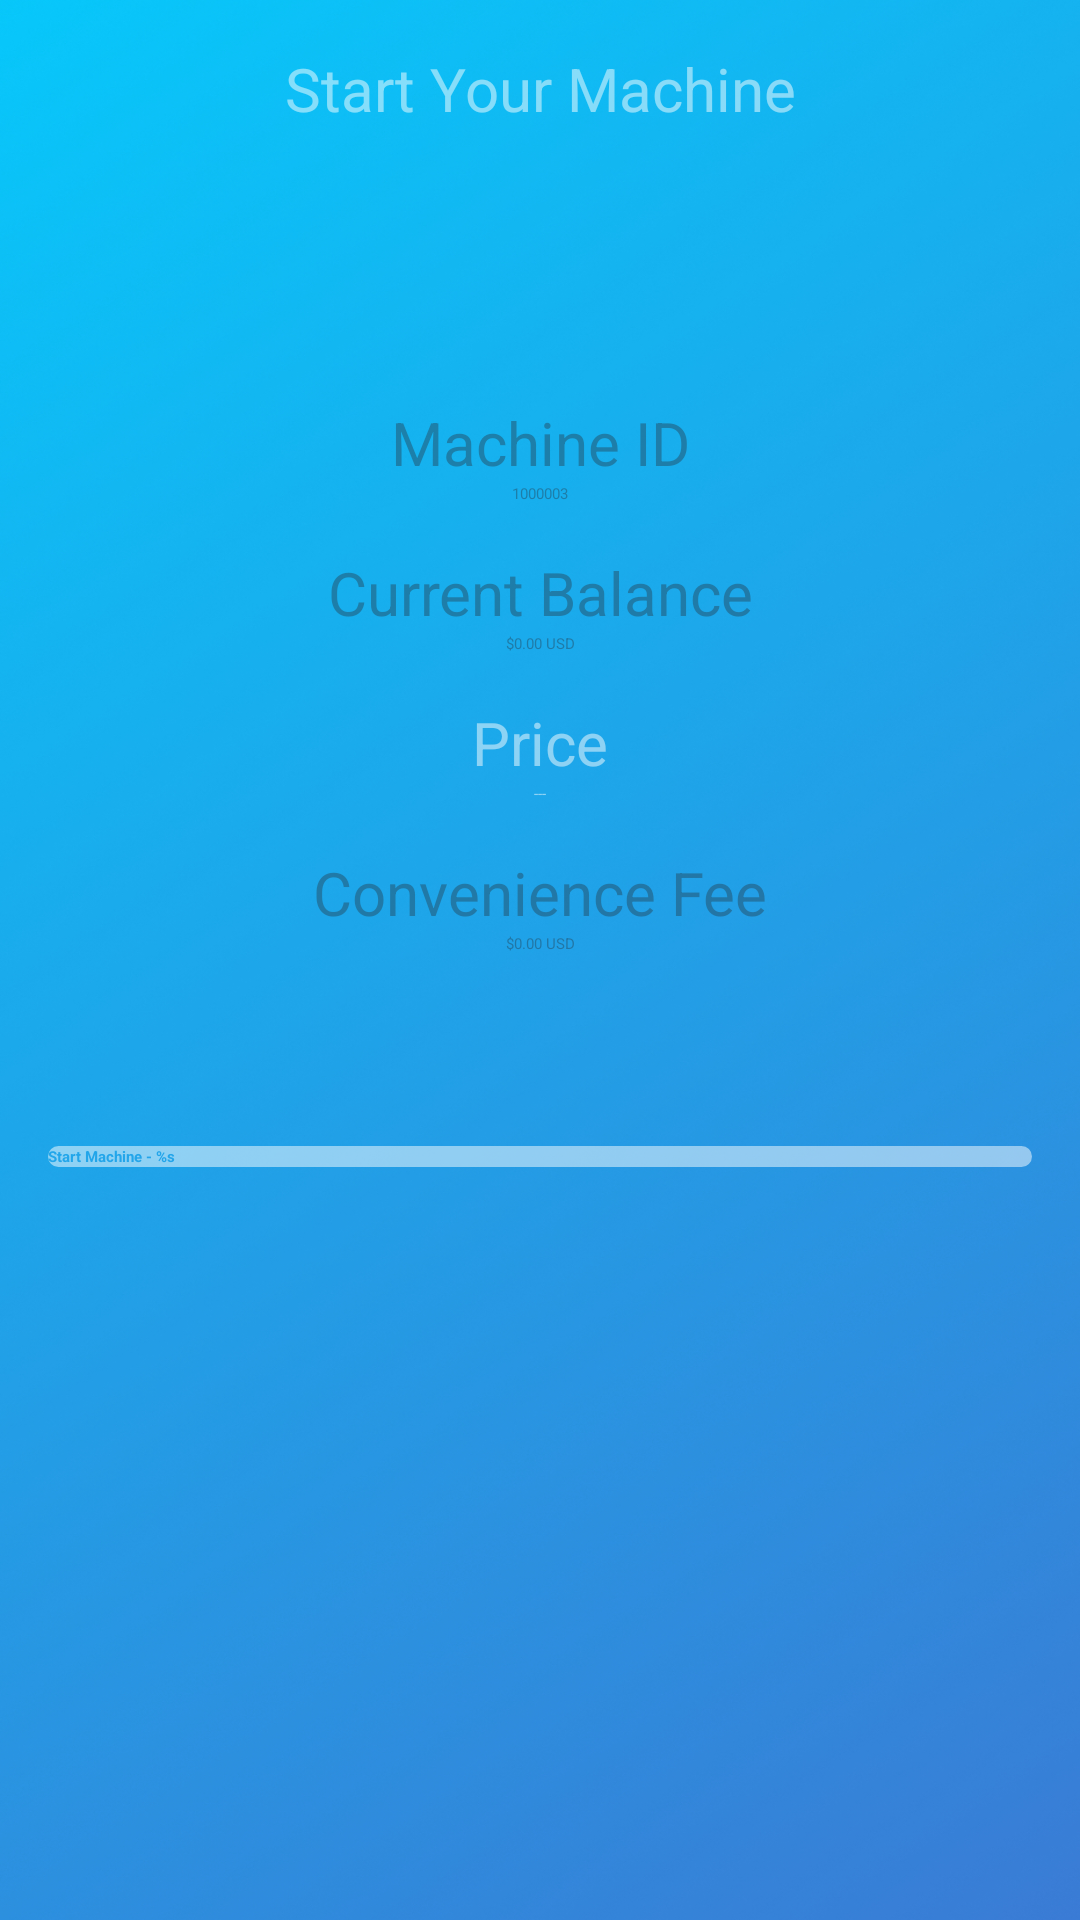

The Android layout XML behind this screen, and the referenced resources:
<!-- AndroidManifest.xml: activity theme AppTheme.NoActionBar -->
<!-- res/layout/activity_start_machine.xml -->
<?xml version="1.0" encoding="utf-8"?>
<androidx.coordinatorlayout.widget.CoordinatorLayout xmlns:android="http://schemas.android.com/apk/res/android" xmlns:app="http://schemas.android.com/apk/res-auto"
    android:fitsSystemWindows="true"
    android:layout_width="match_parent"
    android:layout_height="match_parent">
    <LinearLayout
        android:gravity="top"
        android:orientation="vertical"
        android:id="@+id/start_machine_view"
        android:background="@drawable/background"
        android:padding="@dimen/activity_horizontal_margin"
        android:layout_width="match_parent"
        android:layout_height="match_parent">
        <TextView
            android:textSize="20dp"
            android:textColor="@color/colorSecondary"
            android:gravity="center_horizontal"
            android:id="@+id/title_message"
            android:layout_width="match_parent"
            android:layout_height="wrap_content"
            android:text="@string/START_YOUR_MACHINE"
            android:layout_centerInParent="true"/>
        <LinearLayout
            android:orientation="vertical"
            android:padding="@dimen/activity_horizontal_margin"
            android:layout_width="match_parent"
            android:layout_height="wrap_content"
            android:layout_marginTop="75dp"
            android:layout_marginBottom="@dimen/activity_vertical_margin">
            <LinearLayout
                android:orientation="vertical"
                android:layout_width="match_parent"
                android:layout_height="wrap_content"
                android:layout_marginBottom="@dimen/activity_vertical_margin">
                <TextView
                    android:textSize="20dp"
                    android:textColor="@color/colorSecondaryDark"
                    android:gravity="center_horizontal"
                    android:id="@+id/machine_id_label"
                    android:layout_width="match_parent"
                    android:layout_height="wrap_content"
                    android:text="@string/MACHINE_ID"/>
                <TextView
                    android:textColor="@color/colorSecondaryDark"
                    android:gravity="center_horizontal"
                    android:id="@+id/machine_id_value"
                    android:layout_width="match_parent"
                    android:layout_height="wrap_content"
                    android:text="1000003"/>
            </LinearLayout>
            <LinearLayout
                android:orientation="vertical"
                android:layout_width="match_parent"
                android:layout_height="wrap_content"
                android:layout_marginBottom="@dimen/activity_vertical_margin">
                <TextView
                    android:textSize="20dp"
                    android:textColor="@color/colorSecondaryDark"
                    android:gravity="center_horizontal"
                    android:id="@+id/balance_label"
                    android:layout_width="match_parent"
                    android:layout_height="wrap_content"
                    android:text="@string/CURRENT_BALANCE"/>
                <TextView
                    android:textColor="@color/colorSecondaryDark"
                    android:gravity="center_horizontal"
                    android:id="@+id/balance_value"
                    android:layout_width="match_parent"
                    android:layout_height="wrap_content"
                    android:text="$0.00 USD"/>
            </LinearLayout>
            <LinearLayout
                android:orientation="vertical"
                android:layout_width="match_parent"
                android:layout_height="wrap_content"
                android:layout_marginBottom="@dimen/activity_vertical_margin">
                <TextView
                    android:textSize="20dp"
                    android:textColor="@color/colorSecondary"
                    android:gravity="center_horizontal"
                    android:id="@+id/price_label"
                    android:layout_width="match_parent"
                    android:layout_height="wrap_content"
                    android:text="@string/PRICE"/>
                <TextView
                    android:textColor="@color/colorSecondary"
                    android:gravity="center_horizontal"
                    android:id="@+id/price_value"
                    android:layout_width="match_parent"
                    android:layout_height="wrap_content"
                    android:text="---"/>
            </LinearLayout>
            <LinearLayout
                android:orientation="vertical"
                android:layout_width="match_parent"
                android:layout_height="wrap_content"
                android:layout_marginBottom="@dimen/activity_vertical_margin">
                <TextView
                    android:textSize="20dp"
                    android:textColor="@color/colorSecondaryDark"
                    android:gravity="center_horizontal"
                    android:id="@+id/convenience_fee_label"
                    android:layout_width="match_parent"
                    android:layout_height="wrap_content"
                    android:text="@string/CONVENIENCE_FEE"/>
                <TextView
                    android:textColor="@color/colorSecondaryDark"
                    android:gravity="center_horizontal"
                    android:id="@+id/convenience_fee_value"
                    android:layout_width="match_parent"
                    android:layout_height="wrap_content"
                    android:text="$0.00 USD"/>
            </LinearLayout>
        </LinearLayout>
        <Button
            android:textStyle="bold"
            android:textColor="@color/colorPrimary"
            android:id="@+id/btn_start_machine"
            android:background="@drawable/shapes"
            android:layout_width="match_parent"
            android:layout_height="wrap_content"
            android:layout_marginTop="16dp"
            android:text="@string/btn_start"
            android:textAllCaps="false"
            style="?android:attr/borderlessButtonStyle"/>
        <ProgressBar
            android:layout_gravity="bottom|center_horizontal"
            android:id="@+id/activationProgressBar"
            android:background="@xml/progress"
            android:visibility="gone"
            android:layout_width="30dp"
            android:layout_height="30dp"
            android:layout_marginBottom="20dp"/>
    </LinearLayout>
    <LinearLayout
        android:gravity="center"
        android:orientation="vertical"
        android:id="@+id/startMachineProgressLayout"
        android:background="@drawable/background"
        android:padding="@dimen/activity_horizontal_margin"
        android:layout_width="match_parent"
        android:layout_height="match_parent"
        android:text="@string/DEPOSIT_FUNDS"
        android:alpha="0.5">
        <ProgressBar
            android:id="@+id/startMachineProgressSpinner"
            android:layout_width="30dp"
            android:layout_height="30dp"
            android:indeterminateDrawable="@xml/progress"
            android:layout_centerInParent="true"
            android:alpha="1"/>
    </LinearLayout>
</androidx.coordinatorlayout.widget.CoordinatorLayout>
<!-- resources referenced by this layout -->
<resources>
  <color name="colorPrimary">#27a8ec</color>
  <color name="colorSecondary">#ffffff</color>
  <color name="colorSecondaryDark">#244d65</color>
  <dimen name="activity_horizontal_margin">16dp</dimen>
  <dimen name="activity_vertical_margin">16dp</dimen>
  <!-- drawable background: png bitmap (drawable-hdpi, 133892 bytes) -->
  <!-- drawable shapes (drawable) -->
  <?xml version="1.0" encoding="utf-8"?>
  <shape xmlns:android="http://schemas.android.com/apk/res/android">
      <stroke
          android:width="2dp"
          android:color="#ffffff"/>
      <gradient
          android:startColor="@color/colorSecondary"
          android:endColor="@color/colorSecondary"
          android:angle="225"/>
      <corners
          android:topLeftRadius="30dp"
          android:topRightRadius="30dp"
          android:bottomLeftRadius="30dp"
          android:bottomRightRadius="30dp"/>
  </shape>
  <string name="CONVENIENCE_FEE">Convenience Fee</string>
  <string name="CURRENT_BALANCE">Current Balance</string>
  <string name="DEPOSIT_FUNDS">Deposit Funds</string>
  <string name="MACHINE_ID">Machine ID</string>
  <string name="PRICE">Price</string>
  <string name="START_YOUR_MACHINE">Start Your Machine</string>
  <string name="btn_start">Start Machine - %s</string>
</resources>
